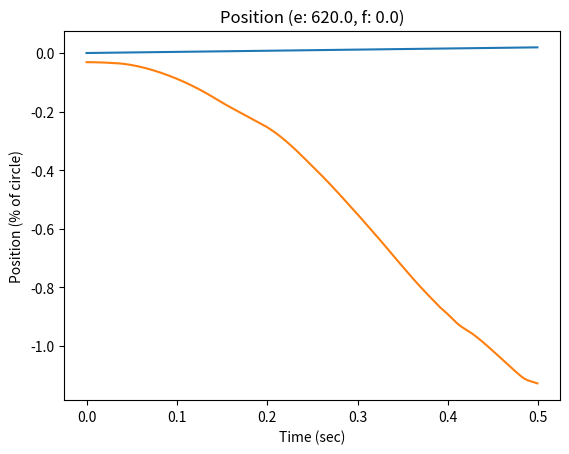

Generate this figure with matplotlib:
'''
Build a single joint dynamic model, 2 different Festos, negative feedback based 
on  pressure/position curves. This is a numerical model where everything happens 
nicely.

M(\theta) \ddot{\theta} + C(\theta, \dot{\theta}) \dot{\theta} + N(\theta) \theta
= Torque

Mass Model:
Joint is hung vertically for now
M: A point mass at a distance from the joint (rotational inertia)
C: A small damping factor is assumed
N: gravity on the point mass at a distance, weight of robot

Notes:
- Pushing static stiffness too high causes clipping for the primary actuator, so less 
    net torque is achieved and decreased line following is achieved
- Dynamic gains that are too high cause sawtooth oscillation and instability
- Dynamic gains that are too low cause lagging trajectory execution
'''
import sys
print('--- %s ---' % (sys.argv[0],))

import math
import numpy as np
import matplotlib.pyplot as plt

from math import pi
from numpy import arctan, sqrt, floor, ceil
from functools import partial

EXT_PRESSURE = 620
FLX_PRESSURE = 0

class Simulator(object):
    def __init__(self, bang_bang=True, limit_pressure=True, **kwargs):
        '''
        Set defaults, and override extras with kwargs
        '''
        self.bang_bang = bang_bang
        self.limit_pressure = limit_pressure
        ### Simulation Parameters and Constants ###
        self.MAX_AMPLITUDE = math.pi / 16

        self.LINK_LENGTH = 0.25 # meters
        self.LINK_MASS = 0.25 # kg
        self.ROBOT_MASS = 0.6 # kg

        self.TORQUE_MAX = 5.0
        self.TORQUE_MIN = 0.0

        self.PRESSURE_MAX = 620
        self.PRESSURE_MIN = 0

        self.PRESSURE_RATE_MAX = 500 # 200 kPa per sec works

        self.PRESSURE_RESOLUTION = 17.0 # hysterisis gap, # 17 works

        self.TIME_RESOLUTION = 0.001
        self.TIME_START = 0
        self.TIME_END = 0.5

        self.CONTROL_RATE = 100

        ## Actuator Model Parameters ##

        self.a0 = 254.3 # kpa
        self.a1 = 192.0 # kpa
        self.a2 = 2.0625
        self.a3 = -0.461
        self.a4 = -0.331 # 1 / Nm
        self.a5 = 1.230
        self.a6 = 15.6 # kpa

        ## Mutual Actuator Parameters ##

        self.l_rest = .189 # m
        self.l_620 = round(-((.17 * self.l_rest) - self.l_rest), 3)
        self.k_max = 0.17
        self.l_max = self.l_rest
        self.l_min = self.l_620

        self.d = 0.005 # m
        self.offset = 0.015 # m
        self.l1 = round(sqrt(self.d**2 + self.offset**2), 3)
        self.l0 = floor((self.l_max - self.l1) * 1000.0) / 1000.0

        ## Specific Actuator Parameters ##
        # Actuator L is the negative (flexion) actuator
        # Actuator R is the positive (extension) actuator
        # /////////////
        #    l  |   r
        #    l  |   r
        #     l |  r
        #     l(o) r
        #      x>\<x
        #       . \
        #       .  \
        #       .   \

        self.alpha_l = arctan(self.offset / self.d) # radians
        self.beta_l = -pi / 2 # radians, TODO(buckbaskin): assumes that muscle mounted d meters off mount
        self.beta_l = 0 # for now

        self.alpha_r = -arctan(self.offset / self.d) # radians
        self.beta_r = pi / 2 # radians, TODO(buckbaskin): assumes that muscle mounted d meters off mount
        self.beta_r = 0 # for now

        self.last_control = (0.0, 0.0, 0.0,)

        for arg, val in kwargs.items():
            if hasattr(self, arg):
                setattr(self, arg, val)
            else:
                raise ValueError('%s does not have attribute %s' % (self, arg,))

    def flx_torque_to_pressure(self, torque, state):
        T = torque
        A = state[0]
        F = T / (self.d * np.cos(self.beta_l + A))
        L_angle = self.l0 + self.l1 * np.cos(self.alpha_l + A)
        K = (self.l_rest - L_angle) / self.l_rest
        assert np.all(0 <= K) and np.all(K <= 1)
        P = (self.a0 + self.a1 *
            np.tan(self.a2 * (K / (self.a4 * F + self.k_max)+ self.a3))
            + self.a5 * F) # kpa
        return np.clip(P, self.PRESSURE_MIN, self.PRESSURE_MAX)

    def ext_torque_to_pressure(self, torque, state):
        T = torque
        A = state[0]
        F = T / (self.d * np.cos(self.beta_r + A))
        L_angle = self.l0 + self.l1 * np.cos(self.alpha_r + A)
        K = (self.l_rest - L_angle) / self.l_rest
        assert np.all(0 <= K) and np.all(K <= 1)
        P = (self.a0 + self.a1 *
            np.tan(self.a2 * (K / (self.a4 * F + self.k_max)+ self.a3))
            + self.a5 * F) # kpa
        return np.clip(P, self.PRESSURE_MIN, self.PRESSURE_MAX)

    def pressures_to_torque(self, extp, flxp, state, stiffness, actual_torque=None):
        '''
        Inverse model: given the pressures of the left and right actuator, estimate
        the torque on the joint
        Complications:
            - [x] Linear search through torque
            - [ ] Search through torque for speedup
        '''
        
        ### Calculate errors from guessing torque ###

        # TODO(buckbaskin): this is slow
        maximum_torque = np.max([np.abs(self.TORQUE_MAX), np.abs(self.TORQUE_MIN)])
        torque_guesses = np.arange(-maximum_torque, maximum_torque, 0.05)
        ext_guess = torque_guesses / 2 + stiffness
        flx_guess = -torque_guesses / 2 + stiffness

        extp_guesses = self.ext_torque_to_pressure(ext_guess, state)
        extp_guesses = np.clip(extp_guesses, self.PRESSURE_MIN, self.PRESSURE_MAX)
        flxp_guesses = self.flx_torque_to_pressure(flx_guess, state)
        flxp_guesses = np.clip(flxp_guesses, self.PRESSURE_MIN, self.PRESSURE_MAX)

        extp_err = np.abs(extp_guesses - extp)
        flxp_err = np.abs(flxp_guesses - flxp)

        total_err = extp_err + flxp_err
        best_guess = torque_guesses[np.argmin(total_err)]

        if actual_torque is not None:
            print('attempted', actual_torque, 'actual', best_guess)
        return best_guess

    def mass_model(self, theta):
        '''
        Mass Model
        ma -> I theta_ddot

        Implements: mass at a rigid point half of link length
        Complications:
            - [ ] Uniform mass distribution on the link
        '''
        M = self.LINK_MASS
        R = self.LINK_LENGTH / 2
        return M * (R**2)

    def vel_effects(self, theta, theta_dot):
        '''
        Damping/Velocity based effects on the system
        Complications:
            - [ ] Small damping from flexing of actuators based on change in length
            - [ ] Estimated Hysterisis effect of filling or empty actuators applying
                    a torque opposite the motion
        '''
        return 0.1 * theta_dot

    def conservative_effects(self, theta):
        '''
        Conservative Forces on the system, converted to torques (for now)
        Complications:
            - [x] Gravity from link mass
                    /////////////
                        (o)
                         .\
                         . \
                         .  m
                         .  :\
                         .  : \
                         .  v
            - [x] Gravity from robot/Suppoting Normal force from ground at end
                    /////////////
                        (o)
                         .\
                         . \  ^
                         .  \ :
                         .   \:
                         .    0
                         .   
        '''
        g = 9.81
        M_l = self.LINK_MASS
        F_g = M_l * g
        R_g = self.LINK_LENGTH / 2

        # this assumes that the robot mass is solely balanced on top of the joint
        M_r = self.ROBOT_MASS
        F_r = M_r * g
        R_n = self.LINK_LENGTH

        try:
            link_gravity = F_g * R_g * math.sin(theta)
        except ValueError:
            print(type(theta))
            print(theta)
            raise
        normal_force = - F_r * R_n * math.sin(theta)

        return link_gravity + normal_force

    def pressure_model(self, des_pressure, current_pressure, time_step):
        '''
        For now, set the pressure to the desired pressure
        In the future, use airflow model to restrict maximum pressure change
        Complications:
        - [x] Set pressure to desired pressure
        - [x] Bang-bang control
        - [x] Set maximum pressure change per time step
        - [ ] Develop airflow model to more accurately limit pressure changes 
              (pressure differential, airflow limits)
        '''
        # As implemented, controller either doesn't change if close or moves to the
        #   near side of the bang-bang window (close enough). This ignores details 
        #   of filling rate and pressure differential from the air supply to the
        #   actuator.
        if not self.bang_bang and not self.limit_pressure:
            return des_pressure
        if not self.bang_bang:
            return np.clip(des_pressure,
                current_pressure - self.PRESSURE_RATE_MAX,
                current_pressure + self.PRESSURE_RATE_MAX)
        if (float(abs(des_pressure - current_pressure)) < 
            float(self.PRESSURE_RESOLUTION)):
            return current_pressure
        elif des_pressure > current_pressure:
            if not self.limit_pressure:
                return des_pressure - self.PRESSURE_RESOLUTION
            return np.min([des_pressure - self.PRESSURE_RESOLUTION,
                current_pressure + self.PRESSURE_RATE_MAX * time_step])
        else: # des_pressure < current_pressure
            if not self.limit_pressure:
                return des_pressure + self.PRESSURE_RESOLUTION
            return np.max([des_pressure + self.PRESSURE_RESOLUTION,
                current_pressure - self.PRESSURE_RATE_MAX * time_step])

    def motion_evolution(self, state, time_step, control, control_stiffness):
        '''
        M * ddot theta + C * dot theta + N * theta = torque
        ddot theta = 1 / M * (torque - C * dot theta - N) 
        '''
        ext_pres = state[3]
        flx_pres = state[4]

        des_ext_pres, des_flx_pres, intended_torque = control

        ext_pres = self.pressure_model(des_ext_pres, ext_pres, time_step)
        flx_pres = self.pressure_model(des_flx_pres, flx_pres, time_step)

        Torque_net = self.pressures_to_torque(ext_pres, flx_pres, state, control_stiffness)

        M = self.mass_model(state[0])
        C = self.vel_effects(state[0], state[1])
        N = self.conservative_effects(state[0])

        accel = (Torque_net - C - N) / M
        
        # accelration happens over the time step
        start_vel = state[1]
        end_vel = state[1] + accel * time_step
        avg_vel = state[1] + accel * time_step / 2

        start_theta = state[0]
        end_theta = state[0] + avg_vel * time_step

        state = np.array([end_theta, end_vel, accel, ext_pres, flx_pres]).flatten()

        return state

    def timeline(self):
        return np.arange(self.TIME_START, self.TIME_END, self.TIME_RESOLUTION)

    def simulate(self, controller, state_start, desired_state):
        time = self.timeline()
        control_resolution = 1.0 / self.CONTROL_RATE
        steps_to_next_ctrl = int(np.ceil(control_resolution / self.TIME_RESOLUTION))
        last_control_time = -9001

        full_state = np.ones((time.shape[0], state_start.shape[0]))
        full_state[0,:] = state_start
        for i in range(full_state.shape[0] - 1):
            if i % 10 == 0:
                print('...calculating step % 6d / %d' % (i, full_state.shape[0] - 1,))
            this_time = time[i]
            control_should_update = (this_time - last_control_time) > control_resolution
            if control_should_update:
                last_control_time = this_time
                self.last_control = controller.control(
                    state=full_state[i,:],
                    desired_states=desired_state[i:i+steps_to_next_ctrl,:],
                    times=time[i:i+steps_to_next_ctrl])
            new_state = self.motion_evolution(
                state=full_state[i,:],
                time_step=self.TIME_RESOLUTION,
                control=self.last_control,
                control_stiffness=controller.antagonistic_stiffness)
            full_state[i+1,:] = new_state

        return full_state

class Controller(object):
    def __init__(self, control_rate, stiffness, **kwargs):
        # TODO(buckbaskin): this assumes perfect matching parameters for motion model
        self.control_rate = control_rate
        self.sim = Simulator()
        ## "Static" Stiffness ##
        # Increasing the stiffness increases the range around 0 where the complete
        #   desired torque works. On the other hand, decreasing the stiffness increases
        #   the range of total torques that are output before the desired torque
        #   saturates.
        self.antagonistic_stiffness = stiffness

        ## "Dynamic" Stiffness ##
        # Together K_p, K_v constitute "Dynamic" Stiffness
        # Not quite sure how to align static holding mode with dyanmic mode right now.
        self.K_p = 8
        self.K_v = 1

        for arg, val in kwargs.items():
            if hasattr(self, arg):
                setattr(self, arg, val)

    def internal_model(self, state, desired_torque, times):
        '''
        Implement something like motion_evolution for short forward time periods
        based on an internal model. The output from this will be used to pick a
        desired torque to set as the desired control for the next time steps until a
        new control update.
        Complications:
            - [.] Create a parameters object, one for simulation and one internal
            - [ ] Spend some time reducing code duplication. Prep for multi-joint model
            - [ ] Make the motion_evolution function operate from object, collect 
                    parameter arguments
            - [ ] Call the motion evolution repeatedly and build up the states here
            - [ ] Return the states array
        '''
        des_ext_pres, des_flx_pres = self._convert_to_pressure(desired_torque, state)
        # print('des_ext_pres', des_ext_pres, 'des_flx_pres', des_flx_pres)
        full_state = np.zeros((times.shape[0], state.shape[0],))
        full_state[0,:] = state
        for i in range(len(times) - 1):
            new_state = self.sim.motion_evolution(
                state=full_state[i,:],
                time_step=self.sim.TIME_RESOLUTION,
                control=(des_ext_pres, des_flx_pres, desired_torque,),
                control_stiffness=self.antagonistic_stiffness)
            full_state[i+1,:] = new_state

        return full_state

    def optimize_this(self, guess_torque, state, desired_states, times):
        projected_states = self.internal_model(state, guess_torque, times)
        # plt.plot(times, desired_states[:,0])
        # plt.plot(times, projected_states[:,0])
        # plt.title('Position (des and projected)')
        # plt.ylabel('Angle (rad)')
        # plt.xlabel('Time (sec)')
        # plt.show()
        delta = desired_states[-1:] - projected_states[-1,:]
        simple_err = np.dot(delta.flatten(), np.ones(delta.shape).flatten())
        return simple_err

    def _pick_torque(self, state, desired_states, times):
        desired_state=None # clear polluting global scope

        ### Current State ###
        theta = state[0]
        vel = state[1]
        accel = state[2]

        ### Optimizing Control ###
        guess_torques = np.arange(-1, 1, 0.001)
        # guess_torque = self._pick_proportional_torque(state, desired_states, times)
        optim = np.vectorize(partial(self.optimize_this, state=state, desired_states=desired_states, times=times))
        guess_errors = optim(guess_torques)
        
        # plt.plot(guess_torques, guess_errors)
        # plt.show()

        des_torque = guess_torques[np.argmin(guess_errors)]

        return des_torque

    def _pick_proportional_torque(self, state, desired_states, times):
        theta = state[0]
        des_theta = desired_states[0, 0]
        theta_dot = state[1]
        des_theta_dot = desired_states[0, 1]

        # vel = state[1]

        # accel = state[2]

        ### PD Control ###
        magic_number1 = 115

        theta_err = des_theta - theta
        theta_torque = (self.K_p * np.min([1, (1 + self.control_rate) / magic_number1])) * theta_err

        vel_err = des_theta_dot - theta_dot
        vel_torque = (self.K_v * np.min([1, (1 + self.control_rate) / magic_number1])) * vel_err

        des_torque = theta_torque + vel_torque
        return des_torque

    def _convert_to_pressure(self, des_torque, state):

        ### Convert Torque to Left and Right Torques ###
        # extension is positive rotation
        ext_torque = des_torque / 2 + self.antagonistic_stiffness
        
        # flexion is negative rotation
        flx_torque = -des_torque / 2 + self.antagonistic_stiffness
        
        # TODO(buckbaskin): I did the math here so clipping had less effect, but I
        #   deleted it
        des_ext_pres = self.sim.ext_torque_to_pressure(ext_torque, state)
        des_ext_pres = np.clip(des_ext_pres, self.sim.PRESSURE_MIN, self.sim.PRESSURE_MAX)

        des_flx_pres = self.sim.flx_torque_to_pressure(flx_torque, state)
        des_flx_pres = np.clip(des_flx_pres, self.sim.PRESSURE_MIN, self.sim.PRESSURE_MAX)

        return des_ext_pres, des_flx_pres

    def control(self, state, desired_states, times):
        return 101, 100, 0

if __name__ == '__main__':
    ### Set up time ###
    S = Simulator(bang_bang=True, limit_pressure=True)
    time = S.timeline()

    MAX_AMPLITUDE = S.MAX_AMPLITUDE

    state_start = np.array([
        -MAX_AMPLITUDE / 2, # position
        0, # vel
        0, # accel
        0, # ext pressure
        0,]) # flx pressure

    ### Set up desired state ###
    # the desired state velocity and acceleration are positive here
    desired_state = np.zeros((time.shape[0], state_start.shape[0],))

    # Try following a sin curve
    period = 10
    adjust = (pi * 2) / period 
    desired_state[:, 0] = MAX_AMPLITUDE * np.sin(time * adjust)
    desired_state[:, 1] = (MAX_AMPLITUDE * adjust) * np.cos(time * adjust)

    plot_position = True

    if plot_position:
        fig = plt.figure()
        ax_pos = fig.add_subplot(1, 1, 1)
        ax_pos.set_title('Position (e: %.1f, f: %.1f)' % (EXT_PRESSURE, FLX_PRESSURE,))
        ax_pos.set_ylabel('Position (% of circle)')
        ax_pos.set_xlabel('Time (sec)')
        ax_pos.plot(time,  desired_state[:,0] / (pi))

    print('calculating...')
    for stiffness in [0.1,]:
        print('stiffness: %.2f' % (stiffness,))
        C = Controller(control_rate=S.CONTROL_RATE, stiffness=stiffness)
        
        full_state = S.simulate(controller=C, state_start=state_start, desired_state=desired_state)

        if plot_position:
            ax_pos.plot(time, full_state[:,0] / (pi))
    if plot_position:
        print('show for the dough')
        plt.show()
        print('all done')
